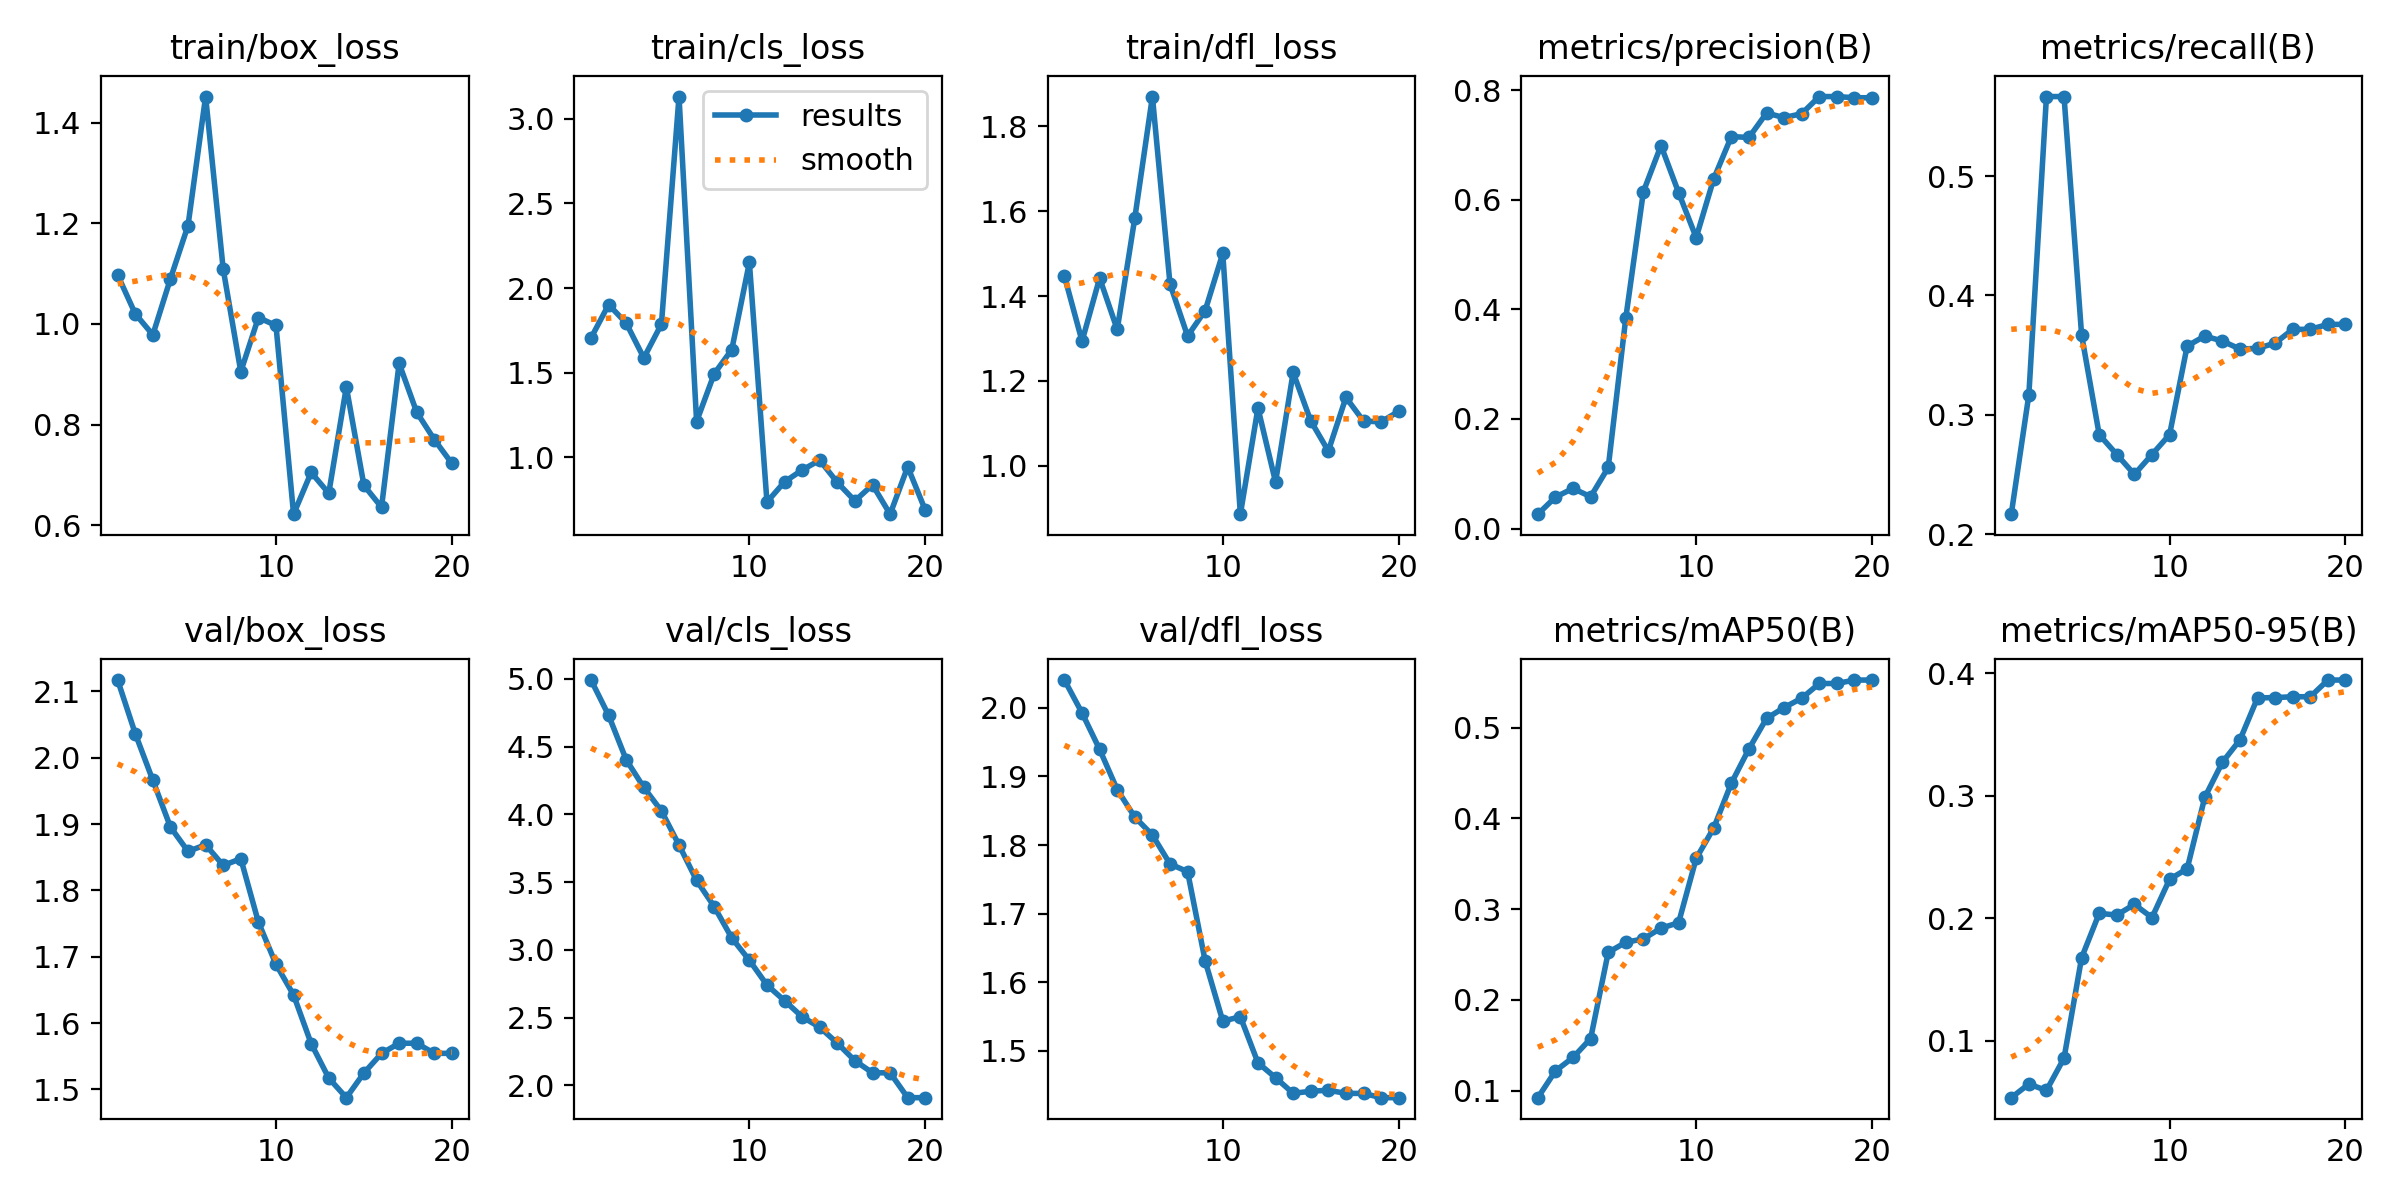

The file beside this chart, header and first rows:
epoch, time, train/box_loss, train/cls_loss, train/dfl_loss, metrics/precision(B), metrics/recall(B), metrics/mAP50(B), metrics/mAP50-95(B), val/box_loss, val/cls_loss, val/dfl_loss, lr/pg0, lr/pg1, lr/pg2
1, 5.697, 1.097, 1.706, 1.446, 0.02637, 0.2167, 0.09246, 0.05376, 2.117, 4.992, 2.041, 0, 0, 0
2, 10.68, 1.02, 1.903, 1.294, 0.05752, 0.3167, 0.1219, 0.06487, 2.036, 4.731, 1.993, 1.1311e-06, 1.1311e-06, 1.1311e-06
3, 16.05, 0.9784, 1.793, 1.442, 0.07336, 0.5667, 0.1367, 0.05964, 1.966, 4.403, 1.939, 2.14438e-06, 2.14438e-06, 2.14438e-06
4, 21.33, 1.09, 1.587, 1.321, 0.05816, 0.5667, 0.1575, 0.086, 1.896, 4.199, 1.881, 3.03986e-06, 3.03986e-06, 3.03986e-06
5, 26.93, 1.195, 1.787, 1.584, 0.1115, 0.3667, 0.2524, 0.1679, 1.859, 4.026, 1.841, 3.81752e-06, 3.81752e-06, 3.81752e-06
6, 32.28, 1.452, 3.132, 1.87, 0.3846, 0.2833, 0.2636, 0.2041, 1.869, 3.774, 1.815, 4.47737e-06, 4.47737e-06, 4.47737e-06
7, 39.92, 1.109, 1.212, 1.428, 0.6148, 0.2667, 0.2673, 0.2027, 1.838, 3.513, 1.772, 5.01942e-06, 5.01942e-06, 5.01942e-06
8, 49.48, 0.9052, 1.494, 1.306, 0.6988, 0.25, 0.2791, 0.2114, 1.848, 3.32, 1.761, 5.44365e-06, 5.44365e-06, 5.44365e-06
9, 56.64, 1.013, 1.637, 1.366, 0.6131, 0.2667, 0.285, 0.2006, 1.752, 3.088, 1.631, 5.75008e-06, 5.75008e-06, 5.75008e-06
10, 63.23, 0.997, 2.152, 1.5, 0.5309, 0.2833, 0.3558, 0.2319, 1.689, 2.924, 1.543, 5.9387e-06, 5.9387e-06, 5.9387e-06
11, 68.78, 0.6222, 0.7362, 0.8856, 0.6384, 0.3576, 0.3895, 0.2404, 1.642, 2.741, 1.55, 6.0095e-06, 6.0095e-06, 6.0095e-06
12, 75.12, 0.7051, 0.8557, 1.136, 0.7153, 0.3659, 0.4387, 0.2987, 1.569, 2.625, 1.483, 5.9625e-06, 5.9625e-06, 5.9625e-06
13, 80.6, 0.6637, 0.9254, 0.9614, 0.7135, 0.3618, 0.4765, 0.3273, 1.517, 2.506, 1.461, 5.79768e-06, 5.79768e-06, 5.79768e-06
14, 86.68, 0.8747, 0.9834, 1.22, 0.7582, 0.355, 0.51, 0.3455, 1.487, 2.429, 1.438, 5.51505e-06, 5.51505e-06, 5.51505e-06
15, 92.16, 0.6794, 0.8519, 1.106, 0.7498, 0.3557, 0.522, 0.3798, 1.525, 2.312, 1.441, 5.11462e-06, 5.11462e-06, 5.11462e-06
16, 98.59, 0.636, 0.743, 1.035, 0.757, 0.36, 0.5323, 0.38, 1.554, 2.182, 1.443, 4.59638e-06, 4.59638e-06, 4.59638e-06
17, 104.5, 0.9217, 0.838, 1.161, 0.7882, 0.3716, 0.5484, 0.3807, 1.57, 2.093, 1.438, 3.96032e-06, 3.96032e-06, 3.96032e-06
18, 110.2, 0.8247, 0.6645, 1.105, 0.7882, 0.3716, 0.5484, 0.3807, 1.57, 2.093, 1.438, 3.20646e-06, 3.20646e-06, 3.20646e-06
19, 114.5, 0.7704, 0.9442, 1.103, 0.7861, 0.3757, 0.5523, 0.3943, 1.554, 1.91, 1.432, 2.33478e-06, 2.33478e-06, 2.33478e-06
20, 118.4, 0.7228, 0.6882, 1.128, 0.7861, 0.3757, 0.5523, 0.3943, 1.554, 1.91, 1.432, 1.3453e-06, 1.3453e-06, 1.3453e-06
